Run: headless pygame with SDL's dummy video driver; simulated clock (each Clock.tick advances the game by its frame time, no real sleeping); random seed 0; keys injected as events and as key.get_pressed() state; mouse plan: one left click at the window centre at the start of phase 2, then a move to the lower-right quarter at the start of phase 3.
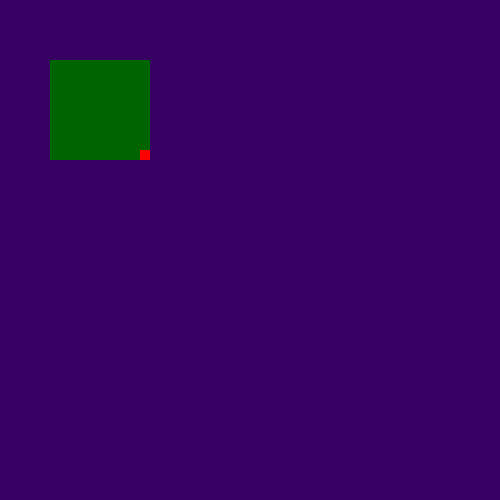
Frame 1 of 4 · flips 1–60 · no input
Frame 2 of 4 · flips 61–180 · clicked the window centre · tapped SPACE, RETURN · held RIGHT (→), D · screen unchanged from frame 1, image omitted
Frame 3 of 4 · flips 181–300 · moved the mouse to the lower-right quarter · held DOWN (↓), S · screen unchanged from frame 2, image omitted
Frame 4 of 4 · flips 301–420 · held LEFT (←), A, UP (↑), W · screen unchanged from frame 3, image omitted

The pygame program that drew these frames:

import pygame
class Block:
    def __init__(self, coords, width, height, color):
        self.x = coords[0]
        self.y = coords[1]
        self.width = width
        self.height = height
        self.color = color
        self.color2 = (100,0,0)
        self.image = pygame.Surface((self.width,self.height))
        self.rect = self.image.get_rect()
        self.rect.x = coords[0]
        self.rect.y = coords[1]
        self.drag = False
        self.drop = False
        self.widthDrag = 10
        self.heightDrag = 10
        self.rectDragX = self.width-self.widthDrag
        self.rectDragY = self.height-self.heightDrag

        # print(self.rect.w, self.rect.h)
        self.colorDrag = (255,0,0)
        self.draw()

    def draw(self):
        pygame.draw.rect(self.image, self.color, ((0,0),(self.width,self.height)))
        pygame.draw.rect(self.image,self.colorDrag,((self.rectDragX,self.rectDragY),(self.widthDrag,self.heightDrag)))



    def events(self, event):
        if event.type == pygame.MOUSEBUTTONDOWN:
            if event.button == 1:
                print(event.pos[0],event.pos[1])
                if self.collidePointSmall(event.pos[0],event.pos[1]) == True:
                    self.drop = True
                    print("True")
                elif self.collidePoint(event.pos[0], event.pos[1]) == True:
                    self.drag = True
                    print("Flag True")
        if event.type == pygame.MOUSEBUTTONUP:
            self.drop = False
            self.drag = False
        if event.type==pygame.MOUSEMOTION:
            if self.drop==True:
                self.Drag(event.rel[0],event.rel[1])
            if self.drag==True:
                self.moveON(event.rel[0],event.rel[1])

    def collidePointSmall(self,mouse_x, mouse_y):
        if self.rect.x+self. rectDragX<mouse_x<self.rect.x+self.rectDragX+self.widthDrag and self.rect.y+self.rectDragY<mouse_y<self.rect.y+self.rectDragY+self.heightDrag:
            return True
        else:
            return False

    def collidePoint(self,mouse_x, mouse_y):
        # Метод принемает позицию мыши и возвращает значчение:
        # 'True'- мышь находится в прямоугольние,
        # 'False' - мышь не находистя в прямоугольнике
        if self.rect.x<mouse_x<self.rect.x+self.width and self.rect.y<mouse_y<self.rect.y+self.height:
            color=self.color
            self.color=self.color2
            self.color2=color
            return True
        else:
            print("False")
            return False

    def moveON(self,move_x,move_y):
        # Перемещает
        self.rect.x+=move_x
        self.rect.y+=move_y

    def Drag(self,move_x,move_y):
        # Изменяетет размер блока курсором мыши
        self.width+=move_x
        self.height+=move_y

    def render(self,screen):
        screen.blit(self.image,self.rect)



pygame.init() #инициализация
display = pygame.display.set_mode((500,500)) #создание окна
block1=Block((50,60),100,100,(0,100,0))
# block2=Block((80,80),30,30,(44,44,44))
x=0
while x!=1:

    for e in pygame.event.get():

        # print(e)
        if e.type == pygame.MOUSEBUTTONUP:
            block1.events(e)
        if e.type == pygame.QUIT:
            x=1
        if e.type == pygame.MOUSEBUTTONDOWN:
            block1.events(e)
        elif e.type == pygame.MOUSEMOTION:
            block1.events(e)

    display.fill((55,00,99))
    block1.draw()
    block1.render(display)
    # block2.render(display)


    pygame.display.flip()
